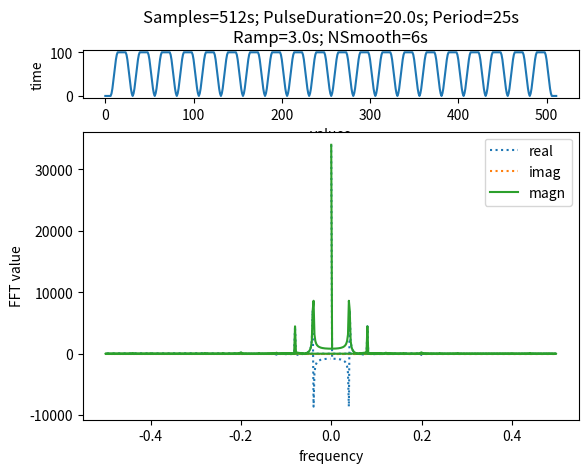

Reproduce this figure in Python.
import sys
import math
import numpy

class SLUG:
  def __init__(self,t0, lo=0.0,hi=100.0,dur=20.0, ramp=3.0,nsmooth=6, **kwargs):
    (self.t0,self.lo,self.hi,self.dur,self.rampup
    ,) = map(float,(t0, lo, hi, dur, ramp,))
    self.nsmooth = int(nsmooth)
    self.range = self.hi - self.lo 
    self.last,self.tlast = self.lo,0.0
    self.samples = [self.lo / self.nsmooth]*self.nsmooth
    self.isample = 0
    self.rampdown = self.dur - self.rampup
    self.end = self.dur + (self.rampup * 3.0)

  def val(self,t=None):
    if not (t is None): self.update(t)
    return self.last

  def notexpired(self):
    return self.tlast <= self.end

  def update(self,t):
    t1 = t - self.t0
    if t1 == self.tlast: return
    self.tlast = t1
    self.samples[self.isample] = self.nextvalraw(t1) / self.nsmooth
    self.isample = (self.isample + 1) % self.nsmooth
    self.last = sum(self.samples)

  def nextvalraw(self,t1):
    if t1 <= 0.0           : return self.lo
    if t1 <= self.rampup   : return self.lo + (self.range * t1 / self.rampup)
    if t1 <= self.rampdown : return self.hi
    if t1 <= self.dur      : return self.hi - (self.range * (t1 - self.rampdown)  / self.rampup)
    return self.lo

  def __gt__(self,other): 
    return self.last > other.last


class SLUGS:
  def __init__(self,period=25,seconds=512,**kwargs):
    self.slugs = list()
    self.period,self.seconds = int(period),int(seconds)
    self.pulses = self.seconds // self.period
    self.last = 0.0

  def addslugs(self,**kwargs):
    offset = (self.seconds - (self.pulses * self.period)) / 2.0
    for dt in range(self.pulses): self.addslug((dt*self.period)+offset,**kwargs)
    return self

  def addslug(self,t0,**kwargs):
    self.slugs.append(SLUG(float(t0),**kwargs))

  def update(self,t):
    for slug in self.slugs: slug.update(t)
    self.slugs = [slug for slug in self.slugs if slug.notexpired()]

  def val(self,t=None):
    if not (t is None): self.update(t)
    if not self.slugs: return self.last
    self.last = max(self.slugs).last
    return self.last


try   : import matplotlib.pyplot as plt
except: pass
def plotdata(ax,ts,vals):
  ax.plot(ts,vals)
  ax.set_title('Data')
  ax.set_ylabel('time')
  ax.set_xlabel('values')

def plotfft(ax,freqs,fft):
  magn = numpy.sqrt((fft.real*fft.real) + (fft.imag*fft.imag))
  ax.plot(freqs,fft.real,ls='dotted',label='real')
  ax.plot(freqs,fft.imag,ls='dotted',label='imag')
  ax.plot(freqs,magn,label='magn')
  ax.set_xlabel('frequency')
  ax.set_ylabel('FFT value')
  ax.legend(loc='best')

def plot(ts,vals,title):

  fig,(valax,fftax,) = plt.subplots(2,1,height_ratios=[1,6])

  plotdata(valax,ts,vals)

  freqs = numpy.fft.fftfreq(ts.shape[-1])
  fft = numpy.fft.fft(vals)
  plotfft(fftax,freqs,fft)

  valax.set_title(title)

  plt.show()

if "__main__" == __name__:
  kwargs = dict()
  for arg in sys.argv:
    if not arg.startswith('--'): continue
    toks = arg[2:].split('=')
    kwargs[toks[0]] = toks[1:] and '='.join(toks[1:]) or True

  slugs = SLUGS(**kwargs).addslugs(**kwargs)
  title = f"Samples={slugs.seconds}s; PulseDuration={slugs.slugs[0].dur}s; Period={slugs.period}s\nRamp={slugs.slugs[0].rampup}s; NSmooth={slugs.slugs[0].nsmooth}s"
  ts = numpy.arange(slugs.seconds,dtype=numpy.float64)
  vals = numpy.array([slugs.val(t) for t in ts])
  plot(ts,vals,title)
